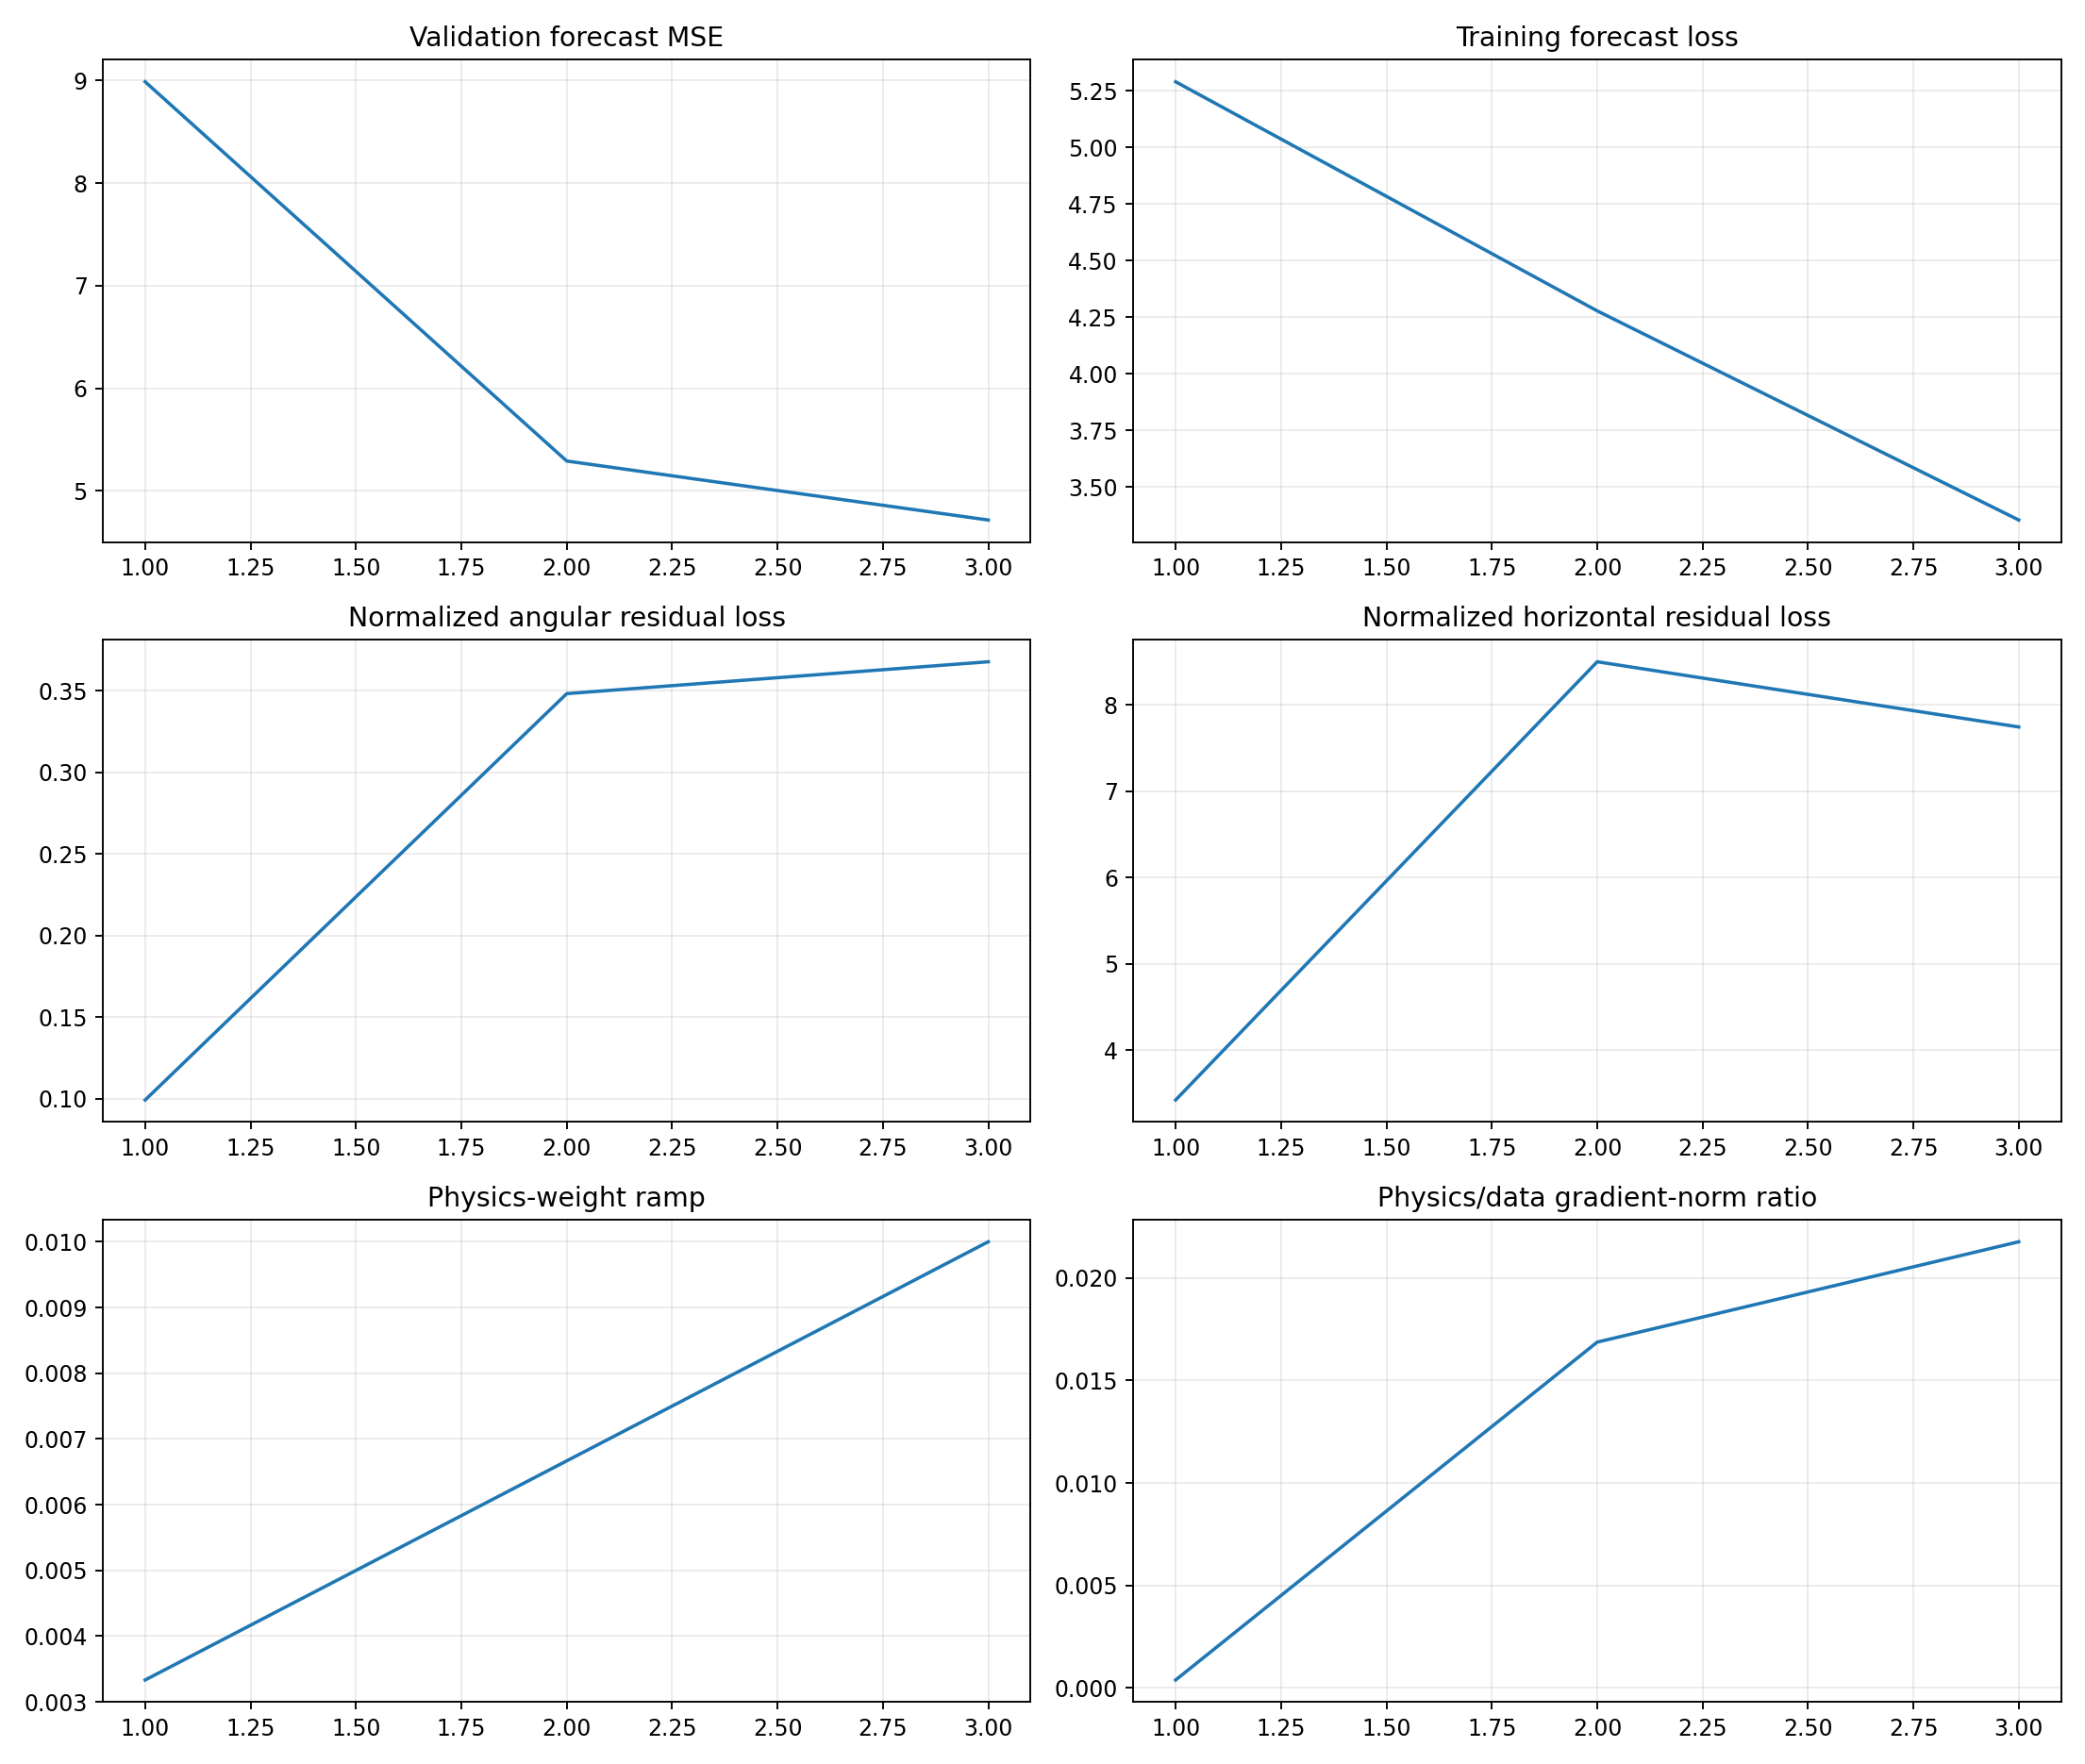

Data behind this chart, as committed beside it:
epoch, target_physics_weight, current_physics_weight, validation_forecast_mse, physics_to_data_gradient_ratio, train_total, train_data, train_cartpole_physics, train_angular_physics, train_horizontal_physics, train_a10_physics, train_a11_physics, train_a12_physics, train_a13_physics, train_data_gradient_l2, train_physics_gradient_l2
1, 0.01, 0.003333, 8.989, 0.0003845, 5.301, 5.29, 3.521, 0.09916, 3.422, 5.089, 4.12, 3.109, 3.062, 1.06, 0.1223
2, 0.01, 0.006667, 5.291, 0.01687, 4.337, 4.278, 8.851, 0.3482, 8.503, 9.611, 8.16, 9.329, 8.009, 5.166, 13.07
3, 0.01, 0.01, 4.716, 0.02177, 3.436, 3.355, 8.114, 0.3677, 7.747, 7.116, 10.2, 9.617, 7.112, 5.13, 11.17
